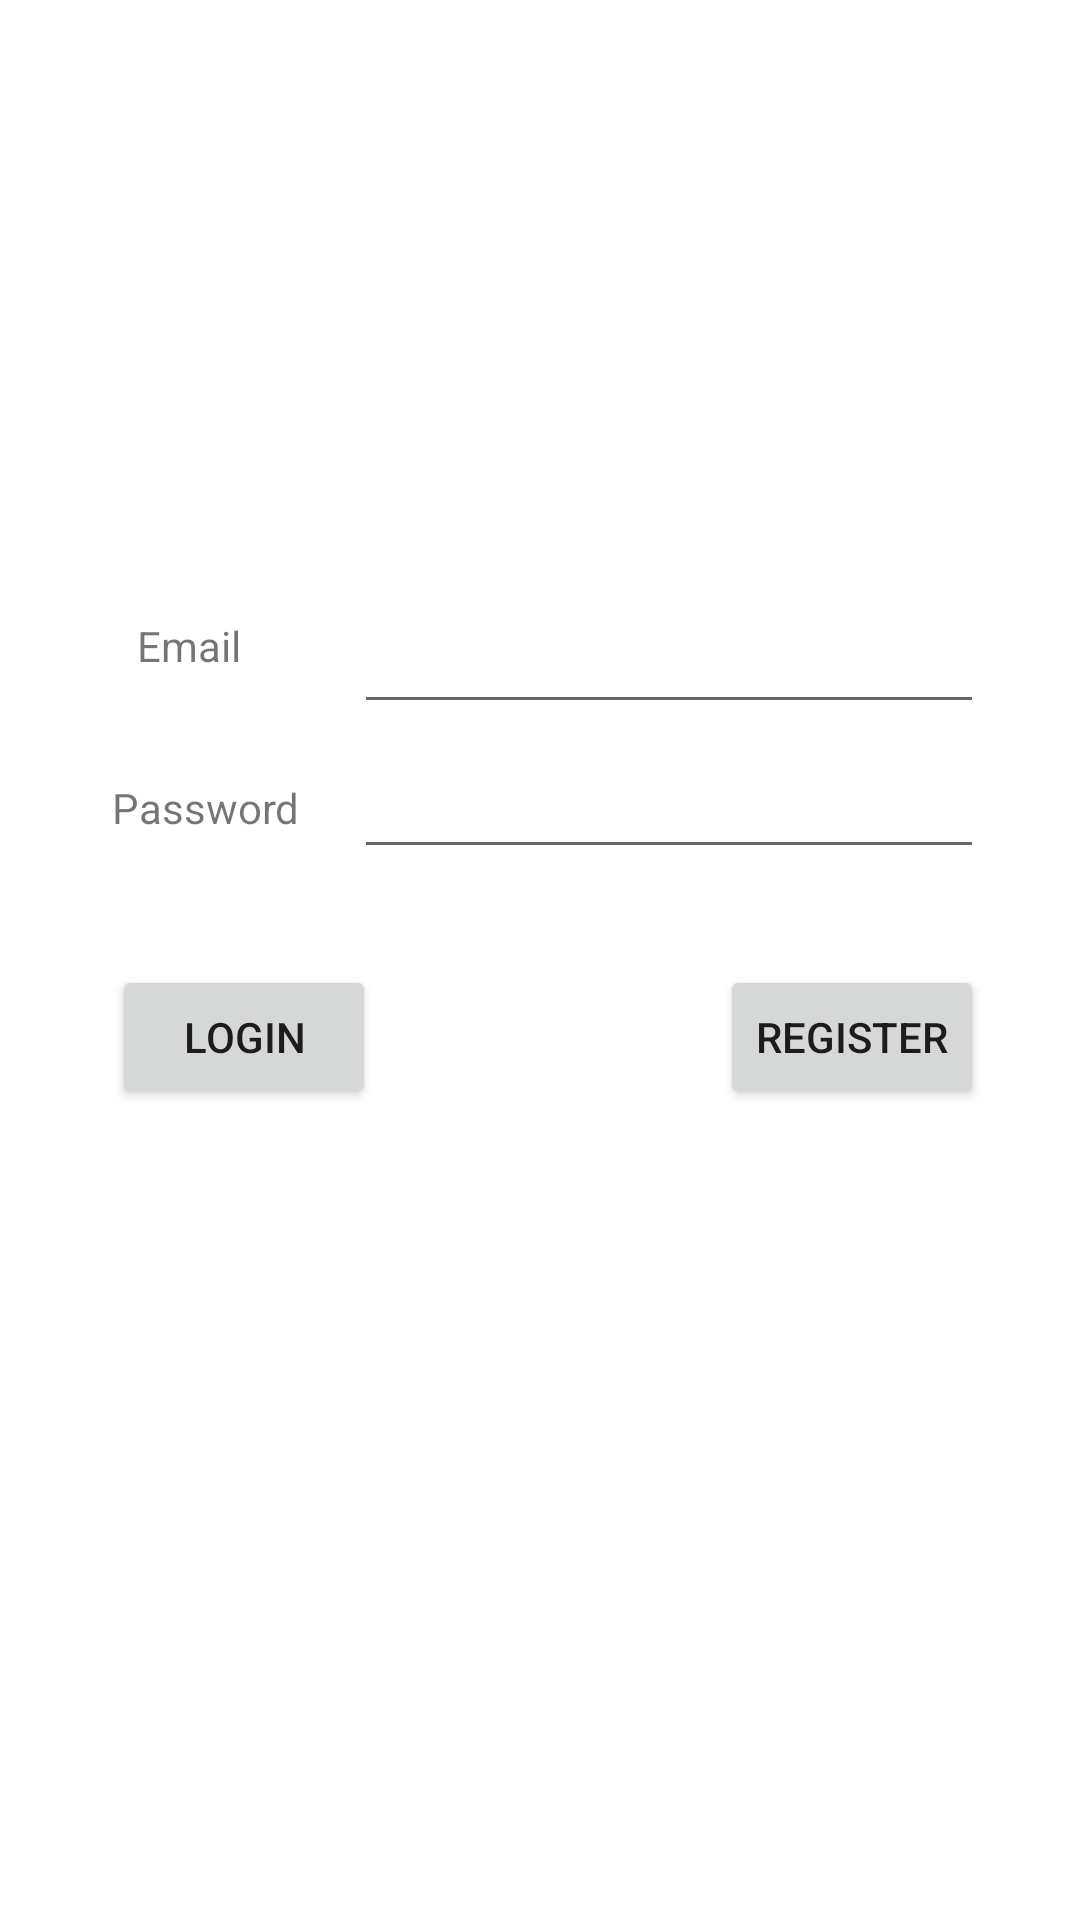

The Android layout XML behind this screen, and the referenced resources:
<!-- AndroidManifest.xml: application theme Theme.RegistrationLoginExercise -->
<!-- res/layout/activity_main.xml -->
<?xml version="1.0" encoding="utf-8"?>
<androidx.constraintlayout.widget.ConstraintLayout xmlns:android="http://schemas.android.com/apk/res/android"
    xmlns:app="http://schemas.android.com/apk/res-auto"
    xmlns:tools="http://schemas.android.com/tools"
    android:layout_width="match_parent"
    android:layout_height="match_parent"
    android:background="?attr/colorButtonNormal"
    android:backgroundTint="#FFFFFF"
    tools:context=".MainActivity">

    <TextView
        android:id="@+id/EmailLabel"
        android:layout_width="wrap_content"
        android:layout_height="30dp"
        android:layout_marginStart="32dp"
        android:layout_marginTop="200dp"
        android:layout_marginEnd="24dp"
        android:text="Email"
        app:layout_constraintBottom_toBottomOf="@+id/mEmail"
        app:layout_constraintEnd_toStartOf="@+id/mEmail"
        app:layout_constraintStart_toStartOf="parent"
        app:layout_constraintTop_toTopOf="parent" />

    <TextView
        android:id="@+id/passwordLabel"
        android:layout_width="65dp"
        android:layout_height="30dp"
        android:layout_marginTop="24dp"
        android:layout_marginEnd="24dp"
        android:text="Password"
        app:layout_constraintEnd_toStartOf="@+id/mPassword"
        app:layout_constraintStart_toStartOf="@+id/EmailLabel"
        app:layout_constraintTop_toBottomOf="@+id/EmailLabel" />

    <EditText
        android:id="@+id/mEmail"
        android:layout_width="wrap_content"
        android:layout_height="wrap_content"
        android:layout_marginTop="200dp"
        android:layout_marginEnd="32dp"
        android:ems="10"
        android:inputType="textEmailAddress"
        app:layout_constraintEnd_toEndOf="parent"
        app:layout_constraintTop_toTopOf="parent" />

    <EditText
        android:id="@+id/mPassword"
        android:layout_width="wrap_content"
        android:layout_height="wrap_content"
        android:ems="10"
        android:inputType="textPassword"
        app:layout_constraintBottom_toBottomOf="@+id/passwordLabel"
        app:layout_constraintEnd_toEndOf="@+id/mEmail"
        app:layout_constraintStart_toStartOf="@+id/mEmail" />

    <Button
        android:id="@+id/loginBtn"
        android:layout_width="wrap_content"
        android:layout_height="wrap_content"
        android:layout_marginTop="32dp"
        android:text="Login"
        app:layout_constraintStart_toStartOf="@+id/passwordLabel"
        app:layout_constraintTop_toBottomOf="@+id/mPassword" />

    <Button
        android:id="@+id/registerBtn"
        android:layout_width="wrap_content"
        android:layout_height="wrap_content"
        android:text="Register"
        app:layout_constraintBottom_toBottomOf="@+id/loginBtn"
        app:layout_constraintEnd_toEndOf="@+id/mPassword" />
</androidx.constraintlayout.widget.ConstraintLayout>
<!-- resources referenced by this layout -->
<resources>
  <style name="Theme.RegistrationLoginExercise" parent="Theme.MaterialComponents.DayNight.DarkActionBar">
          
          <item name="colorPrimary">@color/purple_500</item>
          <item name="colorPrimaryVariant">@color/purple_700</item>
          <item name="colorOnPrimary">@color/white</item>
          
          <item name="colorSecondary">@color/teal_200</item>
          <item name="colorSecondaryVariant">@color/teal_700</item>
          <item name="colorOnSecondary">@color/black</item>
          
          <item name="android:statusBarColor" tools:targetApi="l">?attr/colorPrimaryVariant</item>
          
      </style>
  <!-- not gathered from this repository: default colours our renderer supplied (Android Studio template values) -->
  <color name="purple_500">#FF6200EE</color>
  <color name="purple_700">#FF3700B3</color>
  <color name="teal_200">#FF03DAC5</color>
  <color name="teal_700">#FF018786</color>
  <color name="black">#FF000000</color>
  <color name="white">#FFFFFFFF</color>
</resources>
